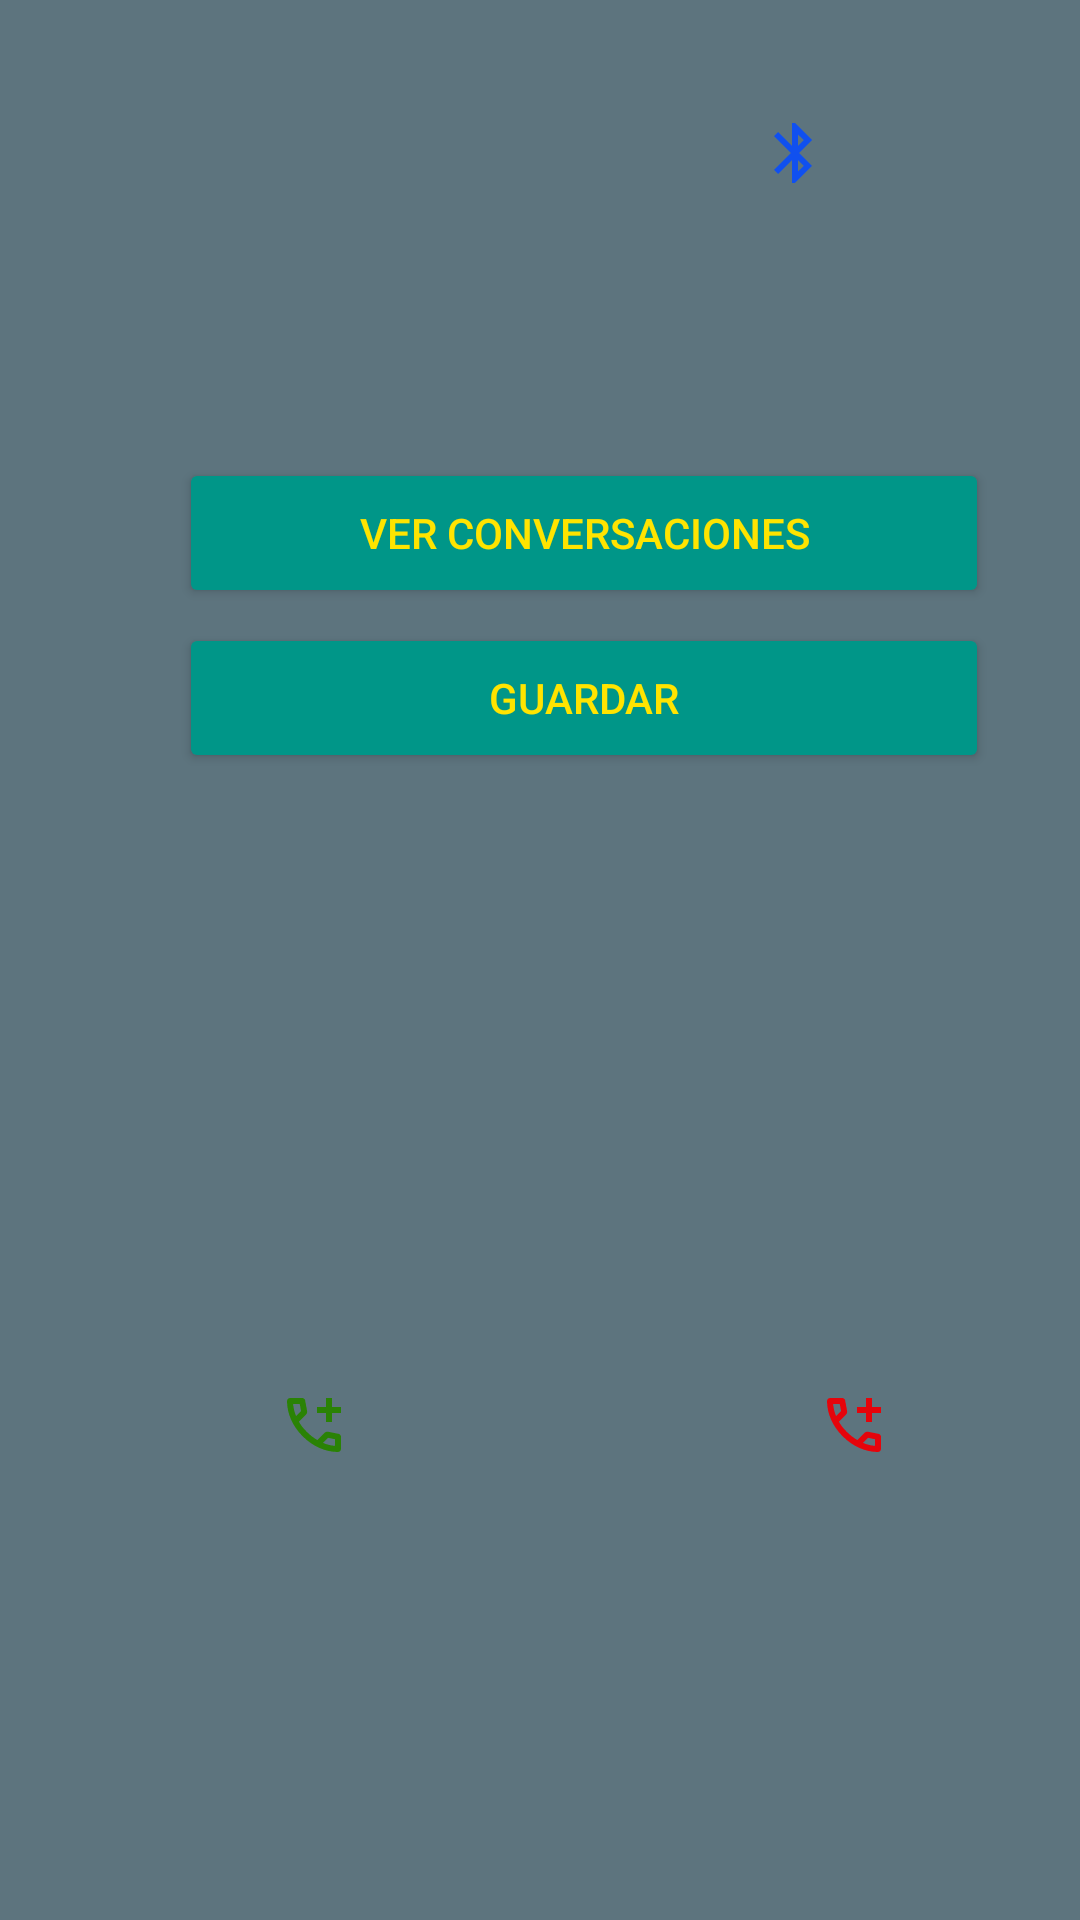

Android layout source for this screen:
<!-- AndroidManifest.xml: application theme Theme.WalkieTalkieDefinitivo -->
<!-- res/layout/activity_radio.xml -->
<?xml version="1.0" encoding="utf-8"?>
<androidx.constraintlayout.widget.ConstraintLayout xmlns:android="http://schemas.android.com/apk/res/android"
    xmlns:app="http://schemas.android.com/apk/res-auto"
    xmlns:tools="http://schemas.android.com/tools"
    android:id="@+id/main"
    android:layout_width="match_parent"
    android:layout_height="match_parent"
    android:background="@drawable/login_background"
    tools:context=".Radio">

    <RelativeLayout
        android:layout_width="match_parent"
        android:layout_height="match_parent"
        android:orientation="vertical">

        <ImageView
            android:layout_width="match_parent"
            android:layout_height="match_parent"
            android:src="@drawable/walkietalkie"
            android:contentDescription="@null"/>

        <LinearLayout
            android:layout_width="match_parent"
            android:layout_height="match_parent"
            android:orientation="vertical"
            android:gravity="top|end">

            <ImageButton
                android:id="@+id/buscar_bluetooth_btn"
                android:layout_width="90dp"
                android:layout_height="70dp"
                android:gravity="center"
                android:background="@drawable/rounded_corner"
                android:layout_marginTop="16dp"
                android:layout_marginEnd="50dp"
                android:backgroundTint="#03A9F4"
                android:src="@drawable/outline_bluetooth_24"
                android:contentDescription="@string/bt_buscar"
                android:tooltipText="@string/bt_buscar"/>

            <LinearLayout
                android:layout_width="match_parent"
                android:layout_height="match_parent"
                android:gravity="bottom|center_horizontal"
                android:orientation="horizontal">

                <ImageButton
                    android:id="@+id/contestar_btn"
                    android:layout_width="70dp"
                    android:layout_height="50dp"
                    android:layout_marginEnd="110dp"
                    android:layout_marginBottom="140dp"
                    android:background="@drawable/rounded_corner"
                    android:backgroundTint="#90CE49"
                    android:gravity="center"
                    android:src="@drawable/outline_add_call_24"
                    android:contentDescription="@string/bt_contestar"
                    android:tooltipText="@string/bt_contestar"
                    />

                <ImageButton
                    android:id="@+id/colgar_btn"
                    android:layout_width="70dp"
                    android:layout_height="50dp"
                    android:layout_marginEnd="-30dp"
                    android:layout_marginBottom="140dp"
                    android:background="@drawable/rounded_corner"
                    android:backgroundTint="#871F1F"
                    android:gravity="center"
                    android:src="@drawable/outline_add_call_25"
                    android:contentDescription="@string/bt_colgar"
                    android:tooltipText="@string/bt_colgar"/>
            </LinearLayout>
        </LinearLayout>

        <LinearLayout
            android:layout_width="match_parent"
            android:layout_height="match_parent"
            android:orientation="vertical"
            android:gravity="center">

            <Button
                android:id="@+id/ver_conversaciones_btn"
                android:layout_width="270dp"
                android:layout_height="50dp"
                android:gravity="center"
                android:layout_marginTop="-140dp"
                android:layout_marginEnd="-15dp"
                android:backgroundTint="#009688"
                android:textColor="#FFE400"
                android:text="Ver conversaciones"/>

            <Button
                android:id="@+id/guardar_conversaciones_btn"
                android:layout_width="270dp"
                android:layout_height="50dp"
                android:gravity="center"
                android:layout_marginTop="5dp"
                android:layout_marginEnd="-15dp"
                android:backgroundTint="#009688"
                android:textColor="#FFE400"
                android:text="Guardar"/>
        </LinearLayout>

    </RelativeLayout>

</androidx.constraintlayout.widget.ConstraintLayout>
<!-- resources referenced by this layout -->
<resources>
  <!-- drawable login_background (drawable) -->
  <?xml version="1.0" encoding="utf-8"?>
  <shape xmlns:android="http://schemas.android.com/apk/res/android">
      <gradient android:type="linear" android:angle="100"
          android:startColor="#5D747E" android:endColor="#5D747E"/>
  </shape>
  <!-- drawable outline_add_call_25 (drawable) -->
  <vector xmlns:android="http://schemas.android.com/apk/res/android" android:height="24dp" android:tint="#E5040B" android:viewportHeight="960" android:viewportWidth="960" android:width="24dp">
  
      <path android:fillColor="@android:color/white" android:pathData="M640,440L640,320L520,320L520,240L640,240L640,120L720,120L720,240L840,240L840,320L720,320L720,440L640,440ZM798,840Q673,840 551,785.5Q429,731 329,631Q229,531 174.5,409Q120,287 120,162Q120,144 132,132Q144,120 162,120L324,120Q338,120 349,129.5Q360,139 362,152L388,292Q390,308 387,319Q384,330 376,338L279,436Q299,473 326.5,507.5Q354,542 387,574Q418,605 452,631.5Q486,658 524,680L618,586Q627,577 641.5,572.5Q656,568 670,570L808,598Q822,602 831,612.5Q840,623 840,636L840,798Q840,816 828,828Q816,840 798,840ZM241,360L307,294Q307,294 307,294Q307,294 307,294L290,200Q290,200 290,200Q290,200 290,200L201,200Q201,200 201,200Q201,200 201,200Q206,241 215,281Q224,321 241,360ZM599,718Q638,735 678.5,745Q719,755 760,758Q760,758 760,758Q760,758 760,758L760,670Q760,670 760,670Q760,670 760,670L666,651Q666,651 666,651Q666,651 666,651L599,718ZM241,360Q241,360 241,360Q241,360 241,360Q241,360 241,360Q241,360 241,360L241,360Q241,360 241,360Q241,360 241,360L241,360Q241,360 241,360Q241,360 241,360ZM599,718L599,718Q599,718 599,718Q599,718 599,718L599,718Q599,718 599,718Q599,718 599,718L599,718Q599,718 599,718Q599,718 599,718Q599,718 599,718Q599,718 599,718Z"/>
  
  </vector>
  <!-- drawable outline_bluetooth_24 (drawable) -->
  <vector xmlns:android="http://schemas.android.com/apk/res/android" android:height="24dp" android:tint="#1050EF" android:viewportHeight="960" android:viewportWidth="960" android:width="24dp">
  
      <path android:fillColor="@android:color/white" android:pathData="M440,880L440,576L256,760L200,704L424,480L200,256L256,200L440,384L440,80L480,80L708,308L536,480L708,652L480,880L440,880ZM520,384L596,308L520,234L520,384ZM520,726L596,652L520,576L520,726Z"/>
  
  </vector>
  <string name="bt_buscar">Buscar dispositivos Bluetooth</string>
  <string name="bt_colgar">Colgar llamada Bluetooth</string>
  <string name="bt_contestar">Contestar llamada</string>
  <style name="Theme.WalkieTalkieDefinitivo" parent="Base.Theme.WalkieTalkieDefinitivo" />
  <style name="Base.Theme.WalkieTalkieDefinitivo" parent="Theme.Material3.DayNight.NoActionBar">
          
          
      </style>
</resources>
